The GitHub repository Hews99vi/Tea-diseases-Detection-model contains a labelled image folder "tea sickness dataset" with 8 categories: anthracnose, algal leaf, bird eye spot, brown blight, gray light, healthy, red leaf spot, white spot. Examples follow, each with its label.

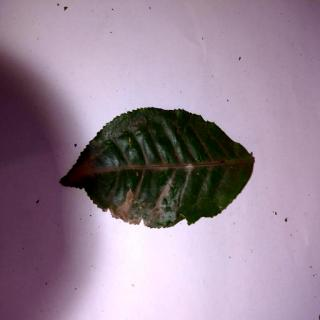
Label: anthracnose

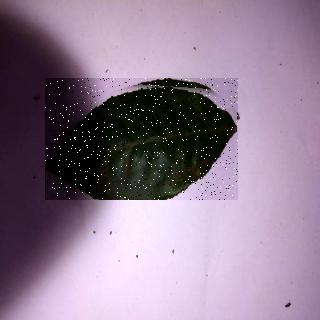
Label: bird eye spot

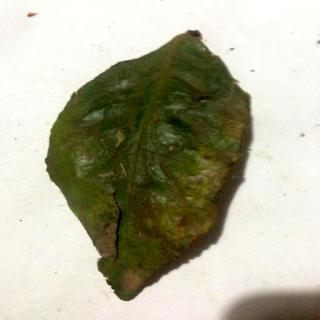
Label: red leaf spot

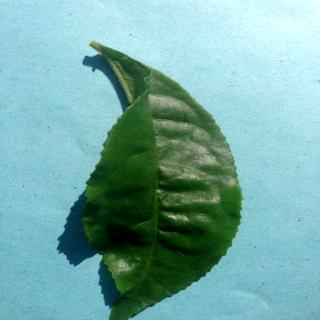
Label: healthy

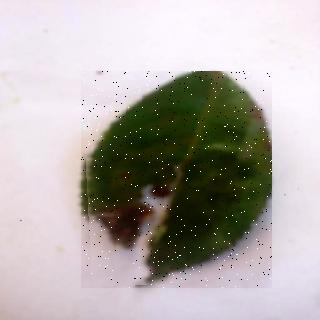
Label: brown blight

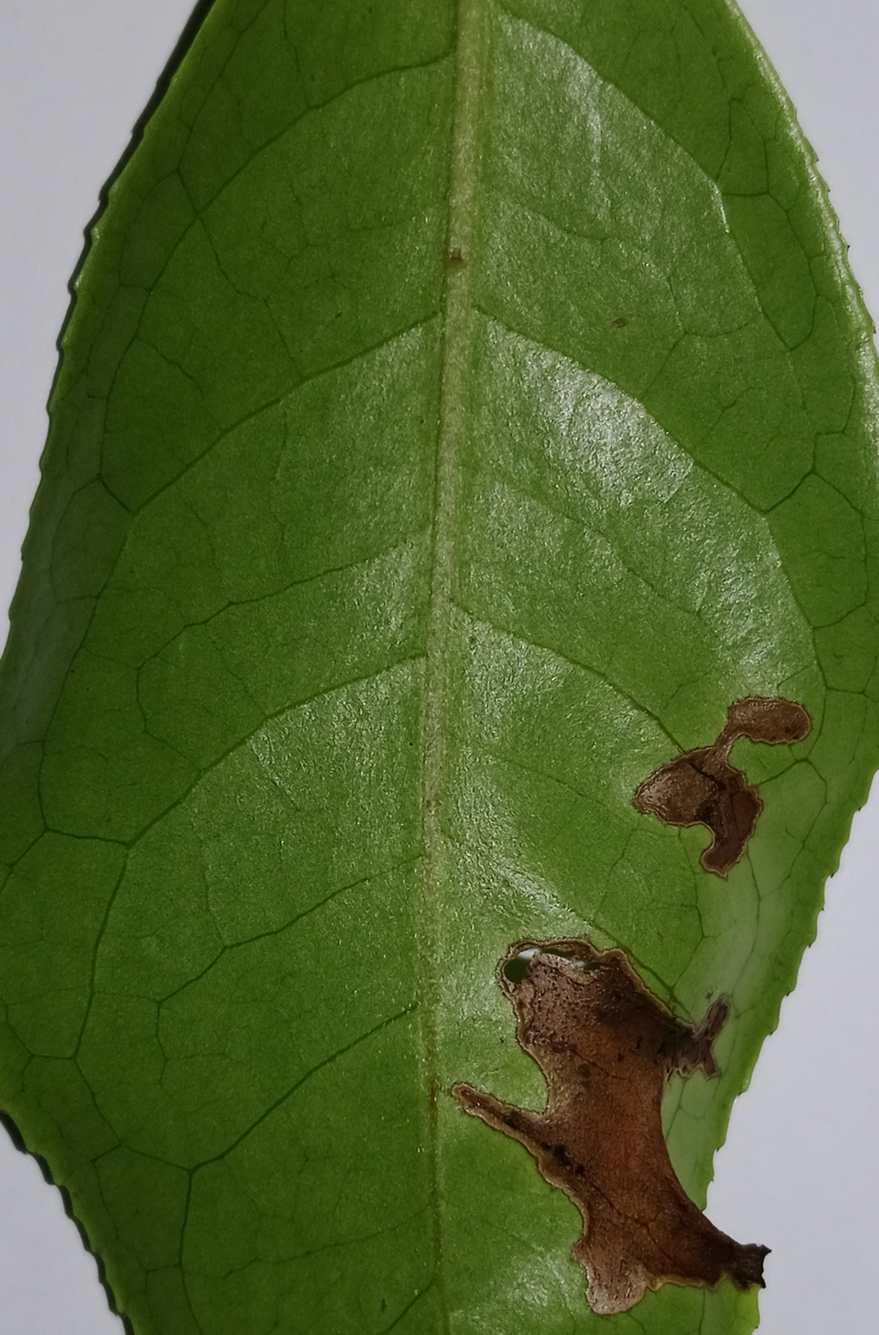
Label: gray light
